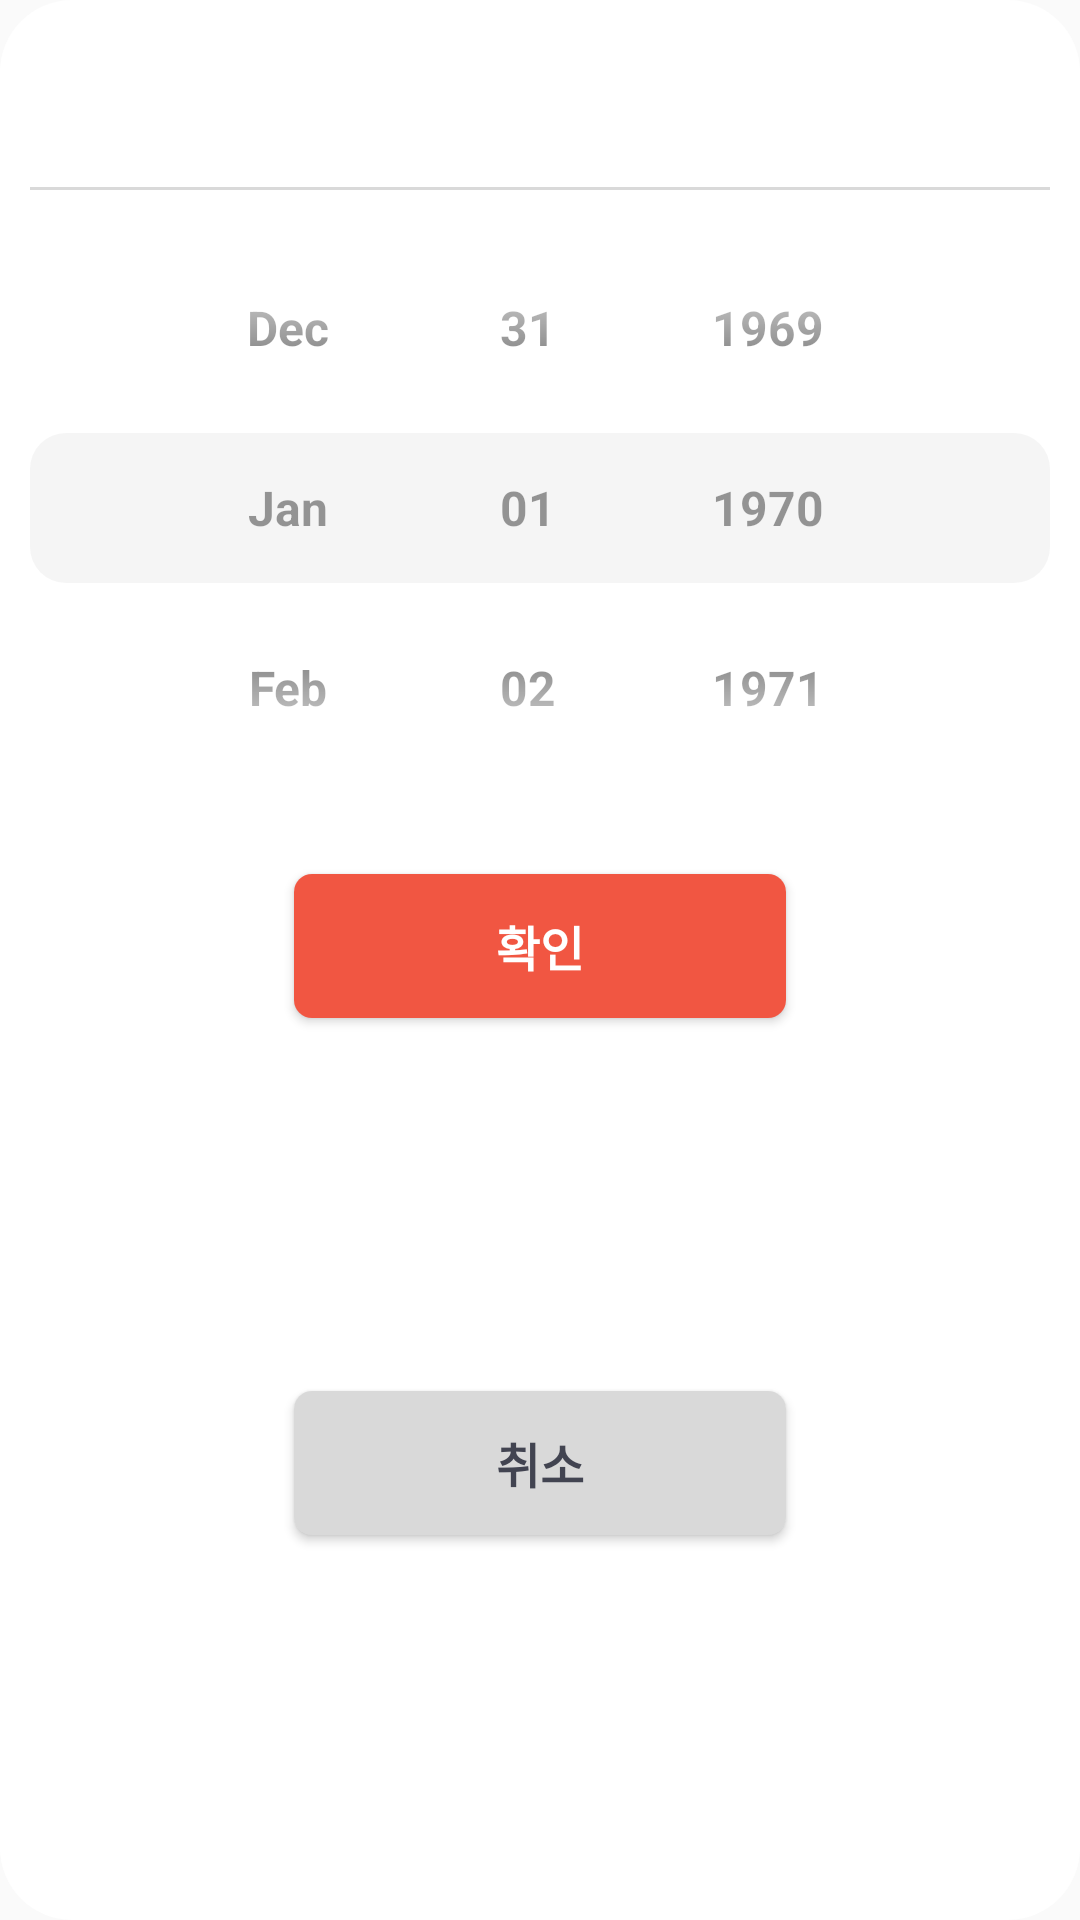

Layout XML and referenced resources for this Android screen:
<!-- AndroidManifest.xml: application theme Theme.Chongdae -->
<!-- res/layout/dialog_date_picker.xml -->
<?xml version="1.0" encoding="utf-8"?>
<layout>

    <data>

        <variable
            name="vm"
            type="com.zzang.chongdae.presentation.view.write.OfferingWriteViewModel" />

        <variable
            name="onClickListener"
            type="com.zzang.chongdae.presentation.view.write.OnOfferingWriteClickListener" />
    </data>

    <androidx.constraintlayout.widget.ConstraintLayout xmlns:android="http://schemas.android.com/apk/res/android"
        xmlns:app="http://schemas.android.com/apk/res-auto"
        xmlns:tools="http://schemas.android.com/tools"
        android:layout_width="match_parent"
        android:layout_height="wrap_content"
        android:background="@drawable/bg_date_time_picker"
        android:orientation="vertical"
        android:padding="10dp"
        android:theme="@style/DefaultNumberPickerTheme">

        <TextView
            android:id="@+id/tv_date"
            android:layout_width="wrap_content"
            android:layout_height="wrap_content"
            android:layout_marginTop="@dimen/size_10"
            android:fontFamily="@font/suit_bold"
            android:textColor="@color/main_color"
            android:textSize="@dimen/size_18"
            app:layout_constraintEnd_toEndOf="parent"
            app:layout_constraintStart_toStartOf="parent"
            app:layout_constraintTop_toTopOf="parent"
            tools:text="2024년 8월 6일" />

        <View
            android:id="@+id/view_divide_line"
            android:layout_width="match_parent"
            android:layout_height="1dp"
            android:layout_marginTop="18dp"
            android:background="@color/gray_300"
            app:layout_constraintTop_toBottomOf="@id/tv_date" />


        <DatePicker
            android:id="@+id/picker_date"
            android:layout_width="match_parent"
            android:layout_height="wrap_content"
            android:calendarViewShown="false"
            android:datePickerMode="spinner"
            app:layout_constraintEnd_toEndOf="parent"
            app:layout_constraintStart_toStartOf="parent"
            app:layout_constraintTop_toBottomOf="@id/view_divide_line" />

        <View
            android:id="@+id/view_shading_selected_date"
            android:layout_width="match_parent"
            android:layout_height="50dp"
            android:background="@drawable/bg_date_time_picker_selected"
            app:layout_constraintBottom_toBottomOf="@id/picker_date"
            app:layout_constraintTop_toTopOf="@id/picker_date"
            tools:layout_editor_absoluteX="10dp" />

        <Button
            android:id="@+id/btn_submit"
            android:layout_width="164dp"
            android:layout_height="wrap_content"
            android:layout_marginTop="16dp"
            android:background="@drawable/btn_rounded"
            android:onClick="@{() -> onClickListener.onDateTimeSubmitButtonClick()}"
            android:text="확인"
            android:textColor="@color/white"
            android:textSize="16dp"
            app:layout_constraintEnd_toEndOf="parent"
            app:layout_constraintStart_toStartOf="parent"
            app:layout_constraintTop_toBottomOf="@id/picker_date" />

        <Button
            android:id="@+id/btn_cancel"
            android:layout_width="164dp"
            android:layout_height="wrap_content"
            android:layout_marginTop="16dp"
            android:layout_marginBottom="10dp"
            android:background="@drawable/btn_rounded_gray"
            android:onClick="@{() -> onClickListener.onDateTimeCancelButtonClick()}"
            android:text="취소"
            android:textColor="@color/black_700"
            android:textSize="16dp"
            app:layout_constraintBottom_toBottomOf="parent"
            app:layout_constraintEnd_toEndOf="parent"
            app:layout_constraintStart_toStartOf="parent"
            app:layout_constraintTop_toBottomOf="@id/btn_submit" />

    </androidx.constraintlayout.widget.ConstraintLayout>
</layout>
<!-- resources referenced by this layout -->
<resources>
  <color name="black_700">#FF424451</color>
  <color name="gray_300">#FFD9D9D9</color>
  <color name="main_color">#FFF15642</color>
  <color name="white">#FFFFFFFF</color>
  <dimen name="size_10">10dp</dimen>
  <dimen name="size_18">18dp</dimen>
  <!-- drawable bg_date_time_picker (drawable) -->
  <?xml version="1.0" encoding="utf-8"?>
  <shape xmlns:android="http://schemas.android.com/apk/res/android"
      android:shape="rectangle">
      <corners android:radius="24dp" />
      <solid android:color="@color/white"/>
  </shape>
  <!-- drawable bg_date_time_picker_selected (drawable) -->
  <?xml version="1.0" encoding="utf-8"?>
  <shape xmlns:android="http://schemas.android.com/apk/res/android"
      android:shape="rectangle">
      <corners android:radius="12dp" />
      <solid android:color="#8FEDEDED"/>
  </shape>
  <!-- drawable btn_rounded (drawable) -->
  <?xml version="1.0" encoding="utf-8"?>
  <shape xmlns:android="http://schemas.android.com/apk/res/android"
      android:shape="rectangle">
      <corners android:radius="6dp" />
      <solid android:color="@color/main_color"/>
  </shape>
  <!-- drawable btn_rounded_gray (drawable) -->
  <?xml version="1.0" encoding="utf-8"?>
  <shape xmlns:android="http://schemas.android.com/apk/res/android"
      android:shape="rectangle">
      <corners android:radius="6dp" />
      <solid android:color="@color/gray_300"/>
  </shape>
  <style name="DefaultNumberPickerTheme" parent="Theme.AppCompat.Light">
          <item name="colorControlNormal">#00000000</item>
          <item name="android:colorAccent">@color/main_color</item>
          <item name="android:color">@color/main_color</item>
          <item name="colorAccent">@color/main_color</item>
          <item name="android:textStyle">bold</item>
          <item name="fontFamily">@font/suit_medium</item>
          <item name="android:textSize">16dp</item>
      </style>
  <style name="Theme.Chongdae" parent="Theme.AppCompat.DayNight.NoActionBar">
          
          <item name="colorPrimary">@color/purple_500</item>
          <item name="colorPrimaryVariant">@color/purple_700</item>
          <item name="colorOnPrimary">@color/white</item>
          
          <item name="colorSecondary">@color/teal_200</item>
          <item name="colorSecondaryVariant">@color/teal_700</item>
          <item name="colorOnSecondary">@color/black</item>
          
          <item name="android:statusBarColor">@color/white</item>
          <item name="android:windowLightStatusBar">true</item>
          
      </style>
  <color name="purple_500">#FF6200EE</color>
  <color name="purple_700">#FF3700B3</color>
  <color name="teal_200">#FF03DAC5</color>
  <color name="teal_700">#FF018786</color>
  <color name="black">#FF000000</color>
</resources>
